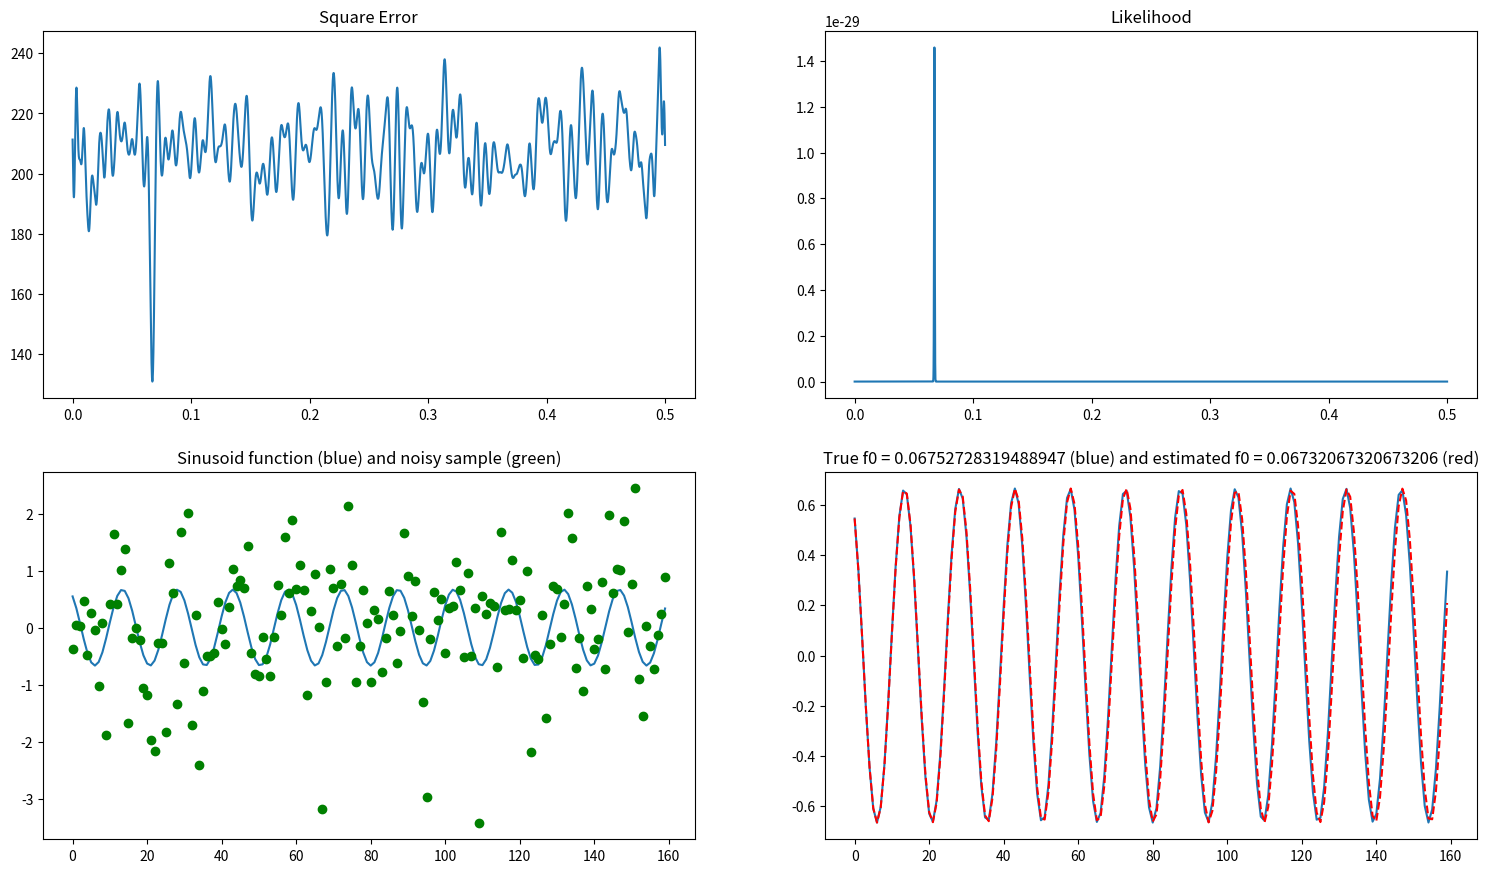

Write the Python code that produced this figure.
# Author: Khoa Pham Dinh
# email: [email redacted]
import matplotlib.pyplot as plt
import numpy as np

# The submitted image is plotted with the parameters below
# Form a sinusoidal signal
phi = 0.6090665392794814
A = 0.6669548209299414
sigmaSq = 1  # 1.2
N = 160
n = np.arange(N)
f0 = 0.06752728319488948
x0 = A * np.cos(2 * np.pi * f0 * n + phi)
nf = 100000  # Number of f for estimation
# Add noise to the signal
# random error multiply with sigma, not sigma square
x = x0 + np.sqrt(sigmaSq) * np.random.randn(x0.size)
# Estimation parameters
A_hat = A * 1
phi_hat = phi * 1
fRange = np.linspace(0, 0.5, nf)

# 1
# SSE
# Initialize s[n] sequence
Sn = np.zeros((nf, N))
# Calculate values of s[n]
for i in range(nf):
    Sn[i] = A_hat * np.cos(2 * np.pi * fRange[i] * n + phi_hat)

# Calculate Loss for difference values of f0
L = np.sum((x - Sn) ** 2, 1)

# Find the index of estimated f0 for sse method
# which makes Loss the smallest
f_est_index = np.argmin(L)
# min Loss 
Lsse = L[f_est_index]

# Likelihood
# Calculate likelihood for different value of f
lkh = (1 / np.sqrt(2 * np.pi * sigmaSq)) * np.exp((-1 / (2 * sigmaSq)) * np.sum((x - Sn) ** 2, 1))

# Take the index of f_est that return the maximum likelihood
f_lkh_index = np.argmax(lkh)
# The maximum likelihood value
lkh_max = lkh[f_lkh_index]

# Print true f0
print(f"True f0: {f0} \n")
# Print MSE from SSE
print(f"Min Mean Square Error: {Lsse / N} \n")
print(f"Estimated f0 with SSE method: {fRange[f_est_index]} \n")
# Print Likelihood
print(f"Maximum Likelihood {lkh_max} \n")
print(f"Estimated f0 with Likelihood method: {fRange[f_lkh_index]} \n")

fig, axs = plt.subplots(2, 2)
fig.set_size_inches(18.5, 10.5, forward=True)

# Plot the function estimated f0 and true sinusoid function
axs[1, 1].plot(n, x0)
axs[1, 1].plot(n, Sn[f_est_index], "r--")
axs[1, 1].set_title(f"True f0 = {f0} (blue) and estimated f0 = {fRange[f_est_index]} (red)")

# Plot the square error
axs[0, 0].plot(fRange, L)
axs[0, 0].set_title("Square Error")

# Plot the likelhood
axs[0, 1].plot(fRange, lkh)
axs[0, 1].set_title("Likelihood")

# Plot the sinusoid and the measured signal
axs[1, 0].plot(n, x0)
axs[1, 0].plot(n, x, "go")
axs[1, 0].set_title("Sinusoid function (blue) and noisy sample (green)")
plt.show()
fig.savefig('ex2plot.jpg', dpi=100)
# Realization 1: With small number of f (nf = 100) and very small variance (sigma square = 0.001), the likelihood method
# fails to estimate f0

# Realization 2: With sigma square at 4 (others parameter is the same as a and b), the method fail at detecting f0 (
# sometimes)

# Realization 3: I found that sigma square =2.75 is the maximum noise at which our estimation is still work robustly (
# systematically)

# Realization 4: When add error to A and phi, at sigma square = 2.75 the method can still detects f0
# when I at 50% error for both A hat and phi hat most of the times
